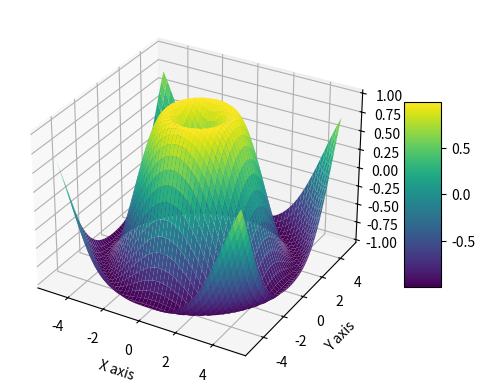

The script that saved this image:
import numpy as np
import matplotlib.pyplot as plt
from mpl_toolkits.mplot3d import Axes3D

# Define the range of x and y values
x = np.linspace(-5, 5, 50)  # Extending the range for more variation
y = np.linspace(-5, 5, 50)

# Create meshgrid for X and Y
X, Y = np.meshgrid(x, y)

# Calculate Z values for each combination of X and Y
Z = np.sin(np.sqrt(X**2 + Y**2))

# Create the plot
fig = plt.figure()
ax = fig.add_subplot(111, projection='3d')

# Plot the surface with color map
surface = ax.plot_surface(X, Y, Z, cmap='viridis')

# Add a colorbar with correct normalization
fig.colorbar(surface, ax=ax, shrink=0.5, aspect=5)

# Set axis labels
ax.set_xlabel('X axis')
ax.set_ylabel('Y axis')
ax.set_zlabel('Z axis')

# Display the plot
plt.show()

# Author - Mmabiaa
